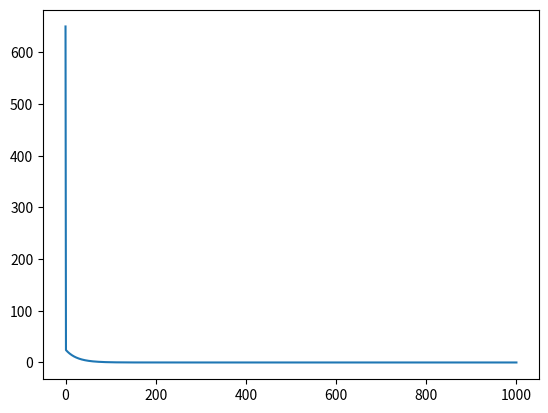

Write the Python code that produced this figure.
import matplotlib.pyplot as plt
lr = 0.01
x1 = 5
x2 = -5

def J(x1, x2):
    if False:
        print('Hello World!')
    return x1 ** 2 + x2 ** 4

def g1(x1):
    if False:
        print('Hello World!')
    return 2 * x1

def g2(x2):
    if False:
        i = 10
        return i + 15
    return 4 * x2 ** 3
values = []
for i in range(1000):
    values.append(J(x1, x2))
    x1 -= lr * g1(x1)
    x2 -= lr * g2(x2)
values.append(J(x1, x2))
print(x1, x2)
plt.plot(values)
plt.show()